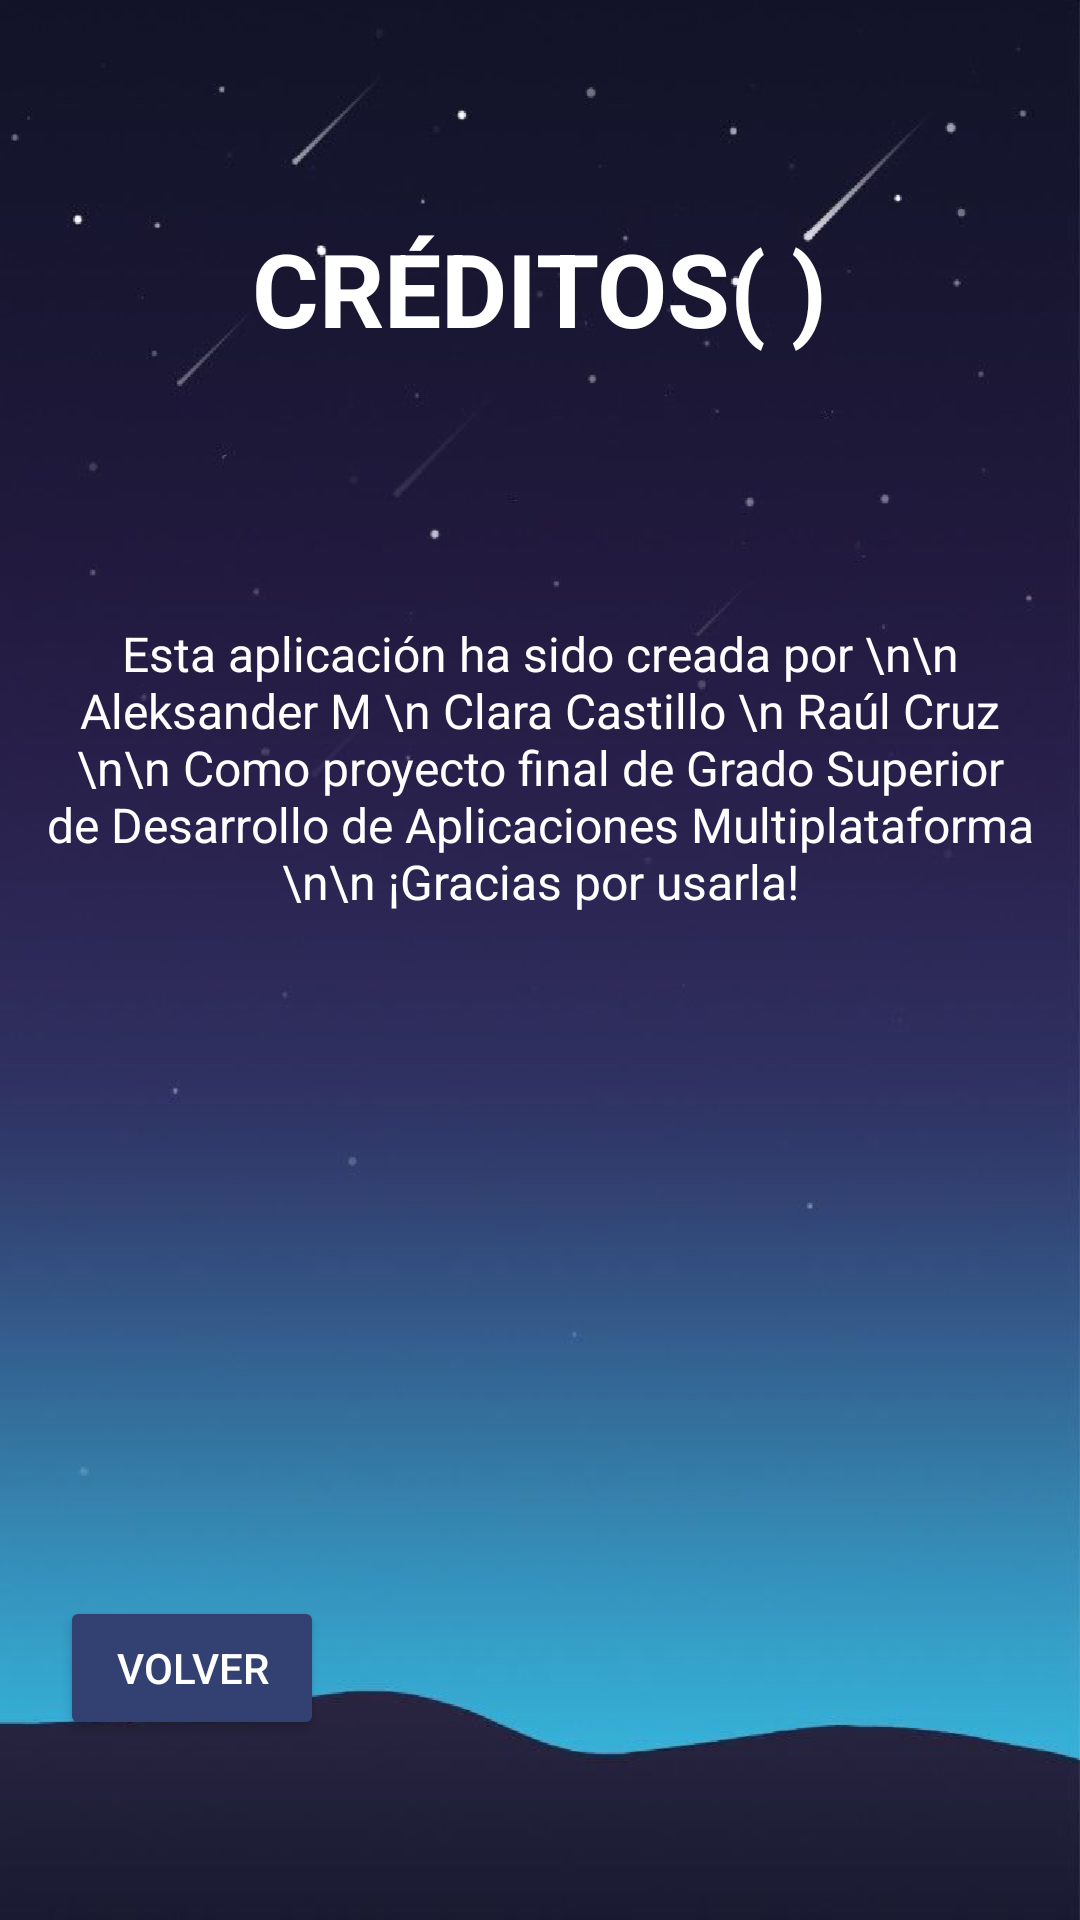

The Android layout XML behind this screen, and the referenced resources:
<!-- AndroidManifest.xml: application theme AppTheme.NoActionBar -->
<!-- res/layout/activity_creditos.xml -->
<?xml version="1.0" encoding="utf-8"?>
<LinearLayout xmlns:android="http://schemas.android.com/apk/res/android"
    xmlns:app="http://schemas.android.com/apk/res-auto"
    xmlns:tools="http://schemas.android.com/tools"
    android:layout_width="match_parent"
    android:layout_height="match_parent"
    android:orientation="vertical"
    tools:context=".CreditosActivity"
    android:weightSum="10"
    android:background="@drawable/bg">

    <RelativeLayout
        android:layout_width="match_parent"
        android:layout_height="0dp"
        android:layout_weight="3">

        <TextView
            android:id="@+id/titulo_creditos"
            android:text="CRÉDITOS( )"
            android:textSize="34sp"
            android:textColor="#FFF"
            android:layout_centerInParent="true"
            android:layout_width="wrap_content"
            android:layout_height="wrap_content"
            android:textStyle="bold"/>

    </RelativeLayout>

    <ScrollView
        android:layout_width="match_parent"
        android:layout_height="0dp"
        android:layout_weight="5">

        <TextView
            android:id="@+id/texto_creditos"
            android:layout_width="match_parent"
            android:layout_height="wrap_content"
            android:textSize="16sp"
            android:textColor="#FFF"
            android:layout_margin="15dp"
            android:gravity="center|center"
            android:text="Esta aplicación ha sido creada por \n\n Aleksander M \n Clara Castillo \n Raúl Cruz \n\n Como proyecto final de Grado Superior de Desarrollo de Aplicaciones Multiplataforma \n\n ¡Gracias por usarla!"
            />

    </ScrollView>

    <LinearLayout
        android:orientation="horizontal"
        android:layout_weight="2"
        android:layout_width="match_parent"
        android:layout_height="0dp">

        <Button
            android:id="@+id/volver_creditos"
            style="@style/Widget.AppCompat.Button.Colored"
            android:layout_width="wrap_content"
            android:layout_height="wrap_content"
            android:layout_marginStart="20dp"
            android:layout_marginTop="20dp"
            android:onClick="volver"
            android:text="Volver" />

    </LinearLayout>

</LinearLayout>
<!-- resources referenced by this layout -->
<resources>
  <!-- drawable bg: png bitmap (drawable-hdpi, 818290 bytes) -->
  <style name="AppTheme.NoActionBar">
          <item name="windowActionBar">false</item>
          <item name="windowNoTitle">true</item>
      </style>
</resources>
